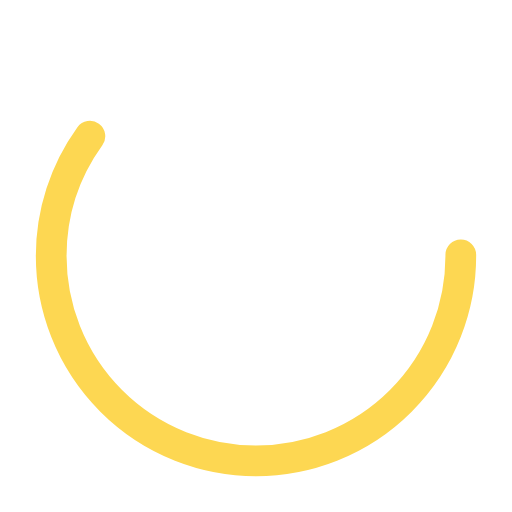
t = 0.00 s
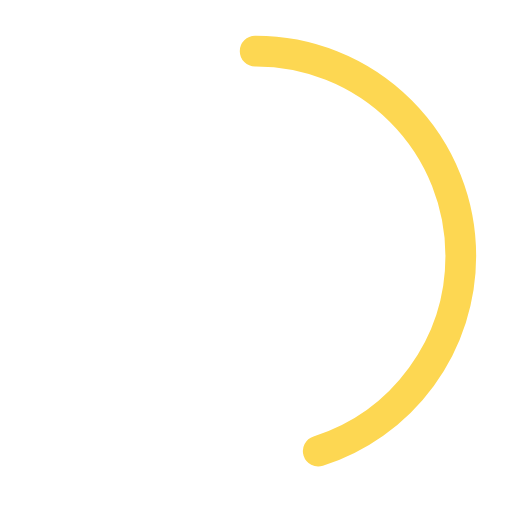
t = 0.25 s
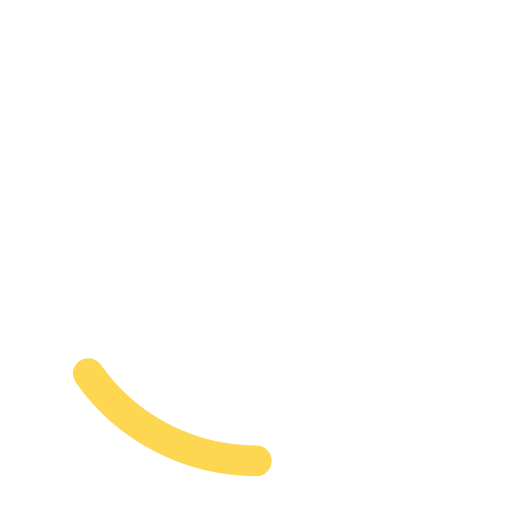
t = 0.75 s
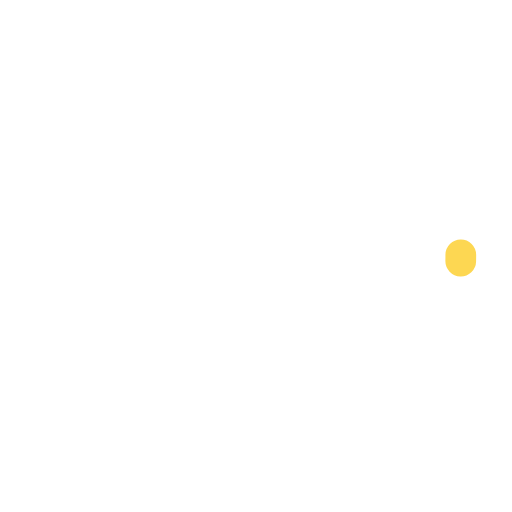
t = 1.00 s
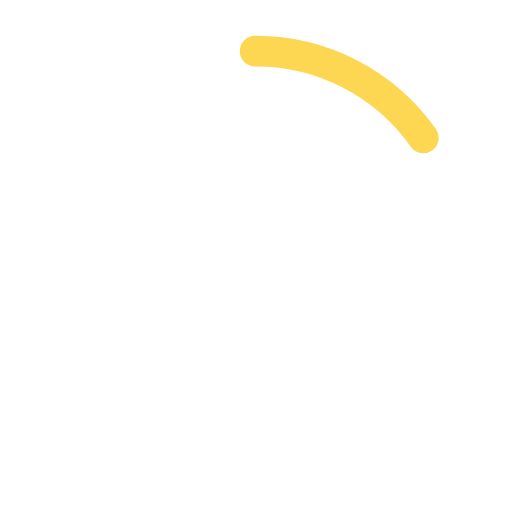
t = 1.25 s
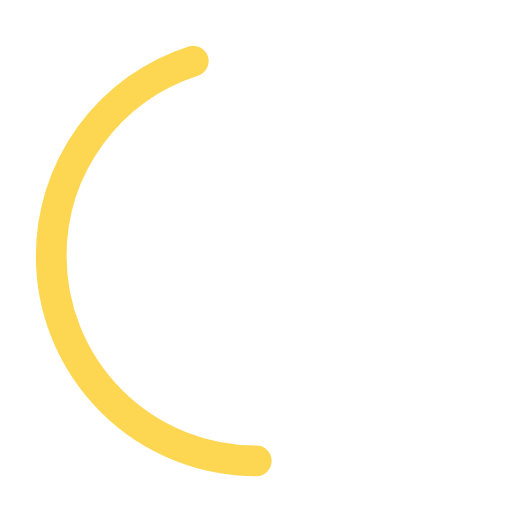
t = 1.75 s

The animated SVG that drew these frames (rendered in a browser with its animation timeline set to each time). Animation: 2 SMIL elements (animate=2); one cycle of 2.00 s, repeats indefinitely.

<?xml version="1.0" encoding="utf-8"?><svg width='120px' height='120px' xmlns="http://www.w3.org/2000/svg" viewBox="0 0 100 100" preserveAspectRatio="xMidYMid" class="uil-ring-alt"><rect x="0" y="0" width="100" height="100" fill="none" class="bk"></rect><circle cx="50" cy="50" r="40" stroke="rgba(0,0,0,0)" fill="none" stroke-width="10" stroke-linecap="round"></circle><circle cx="50" cy="50" r="40" stroke="#fdd752" fill="none" stroke-width="6" stroke-linecap="round"><animate attributeName="stroke-dashoffset" dur="2s" repeatCount="indefinite" from="0" to="502"></animate><animate attributeName="stroke-dasharray" dur="2s" repeatCount="indefinite" values="150.6 100.4;1 250;150.6 100.4"></animate></circle></svg>
